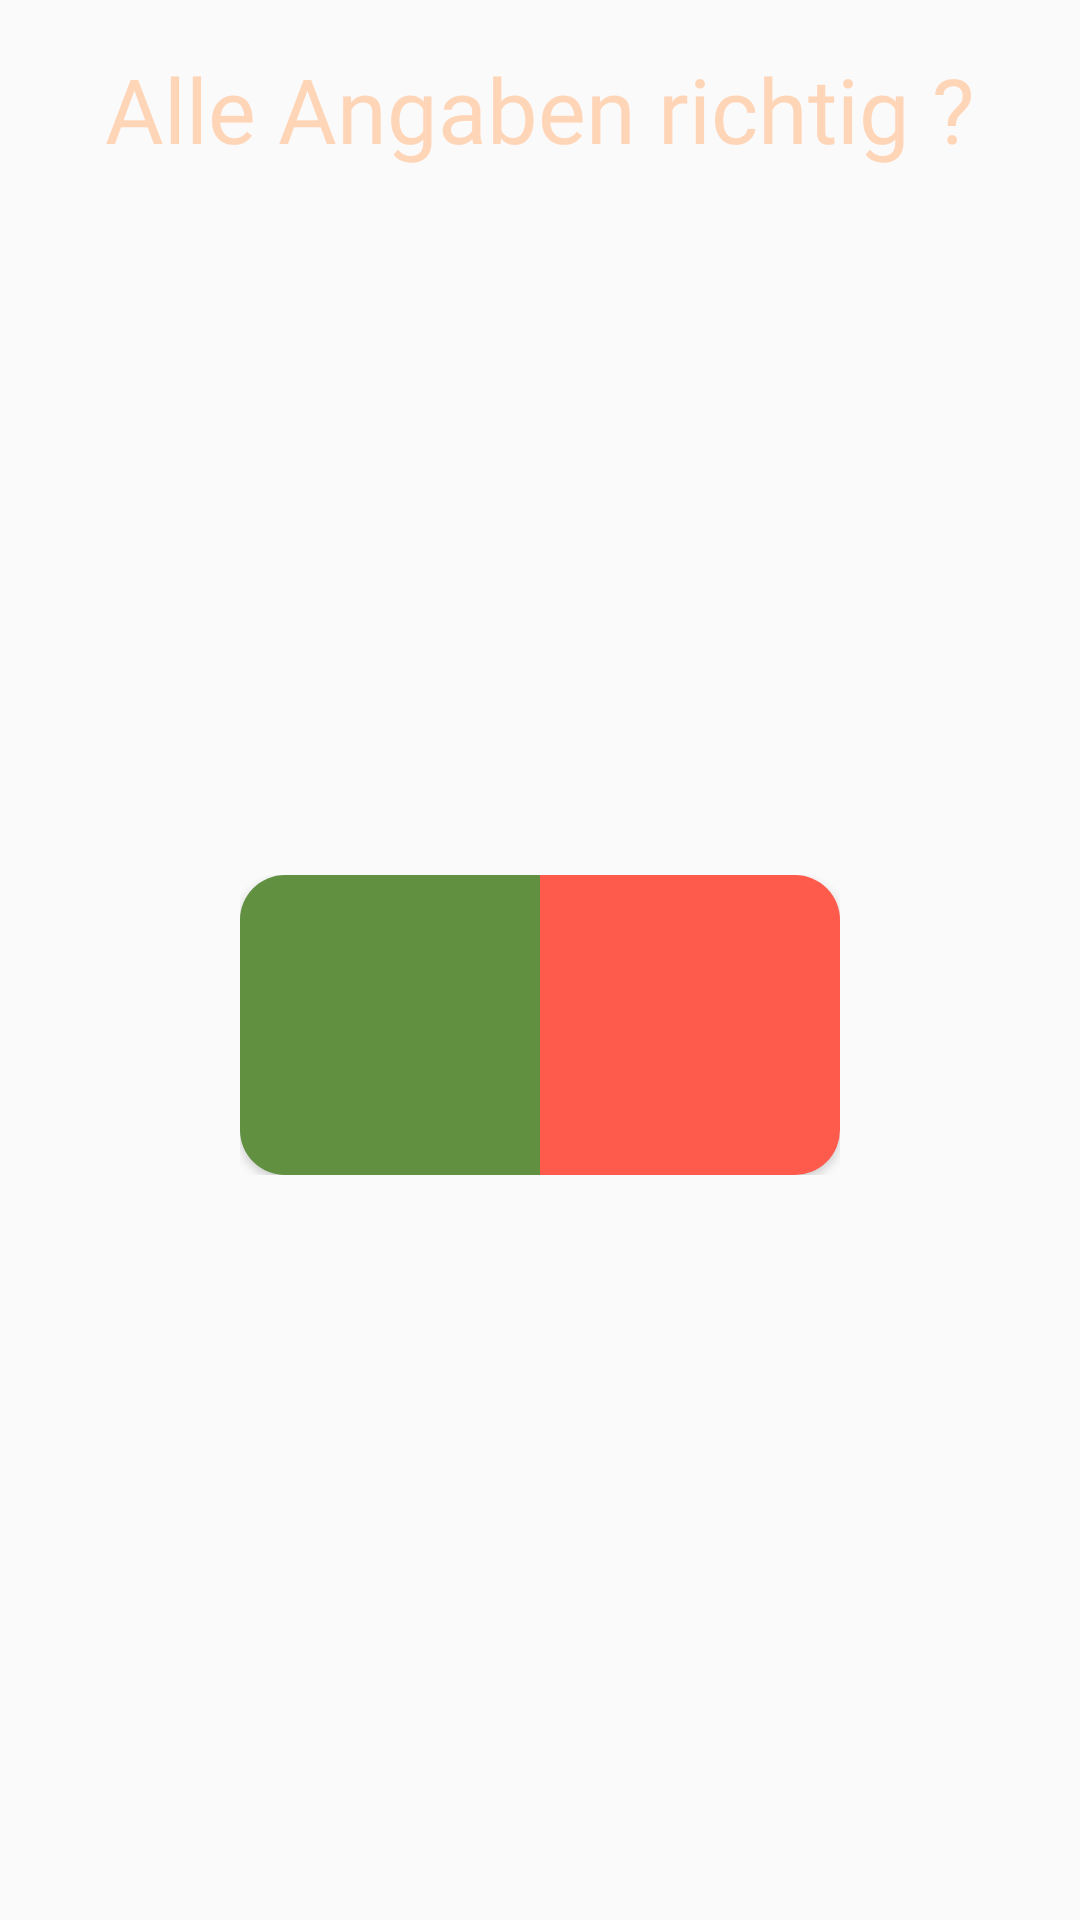

Layout XML and referenced resources for this Android screen:
<!-- AndroidManifest.xml: application theme AppTheme -->
<!-- res/layout/z_pop_up_game.xml -->
<?xml version="1.0" encoding="utf-8"?>
<android.support.constraint.ConstraintLayout xmlns:android="http://schemas.android.com/apk/res/android"
    xmlns:app="http://schemas.android.com/apk/res-auto"
    xmlns:tools="http://schemas.android.com/tools"
    android:layout_width="330dp"
    android:layout_height="200dp"
    android:layout_gravity="center"
    android:background="@drawable/scrollviewbg"
    android:orientation="vertical">

    <LinearLayout
        android:layout_width="wrap_content"
        android:layout_height="wrap_content"
        android:layout_marginStart="60dp"
        android:layout_marginTop="15dp"
        android:layout_marginEnd="60dp"
        android:layout_marginBottom="28dp"
        android:orientation="horizontal"
        app:layout_constraintBottom_toBottomOf="parent"
        app:layout_constraintEnd_toEndOf="parent"
        app:layout_constraintStart_toStartOf="parent"
        app:layout_constraintTop_toBottomOf="@+id/textView3">

        <Button
            android:id="@+id/PPaccept"
            android:layout_width="100dp"
            android:layout_height="100dp"
            android:background="@drawable/left_confirm"
            android:foreground="@drawable/ic_check_black_24dp" />

        <Button
            android:id="@+id/PPdecline"
            android:layout_width="100dp"
            android:layout_height="100dp"
            android:background="@drawable/right_decline"
            android:foreground="@drawable/ic_clear_black_24dp" />
    </LinearLayout>


    <TextView
        android:id="@+id/textView3"
        android:layout_width="wrap_content"
        android:layout_height="wrap_content"
        android:layout_gravity="center"
        android:layout_marginStart="15dp"
        android:layout_marginTop="16dp"
        android:layout_marginEnd="15dp"
        android:text="Alle Angaben richtig ?"
        android:textColor="@color/textcolor"
        android:textSize="30dp"
        app:layout_constraintEnd_toEndOf="parent"
        app:layout_constraintStart_toStartOf="parent"
        app:layout_constraintTop_toTopOf="parent"
        android:fontFamily="@font/podkova_bold"/>

</android.support.constraint.ConstraintLayout>
<!-- resources referenced by this layout -->
<resources>
  <color name="textcolor">#FFD5B8</color>
  <!-- drawable ic_check_black_24dp (drawable) -->
  <vector android:height="24dp" android:tint="#00A7BC"
      android:viewportHeight="24.0" android:viewportWidth="24.0"
      android:width="24dp" xmlns:android="http://schemas.android.com/apk/res/android">
      <path android:fillColor="@color/colorPrimaryDark" android:pathData="M9,16.17L4.83,12l-1.42,1.41L9,19 21,7l-1.41,-1.41z"/>
  </vector>
  <!-- drawable ic_clear_black_24dp (drawable) -->
  <vector android:height="24dp" android:tint="#00A7BC"
      android:viewportHeight="24.0" android:viewportWidth="24.0"
      android:width="24dp" xmlns:android="http://schemas.android.com/apk/res/android">
      <path android:fillColor="#FF000000" android:pathData="M19,6.41L17.59,5 12,10.59 6.41,5 5,6.41 10.59,12 5,17.59 6.41,19 12,13.41 17.59,19 19,17.59 13.41,12z"/>
  </vector>
  <!-- drawable left_confirm (drawable) -->
  <?xml version="1.0" encoding="utf-8"?>
  <shape xmlns:android="http://schemas.android.com/apk/res/android">
      <corners android:bottomLeftRadius="15dp" android:topLeftRadius="15dp"/>
      <solid android:color="@color/lightgreen"/>
  </shape>
  <!-- drawable right_decline (drawable) -->
  <?xml version="1.0" encoding="utf-8"?>
  <shape  xmlns:android="http://schemas.android.com/apk/res/android">
      <corners android:bottomRightRadius="15dp" android:topRightRadius="15dp"/>
      <solid android:color="@color/red"/>
  </shape>
  <style name="AppTheme" parent="Theme.AppCompat.Light.NoActionBar">
          
          <item name="colorPrimary">@color/colorPrimary</item>
          <item name="colorPrimaryDark">@color/colorPrimaryDark</item>
          <item name="colorAccent">@color/colorAccent</item>
      </style>
  <color name="colorPrimaryDark">#457C80</color>
  <color name="lightgreen">#609040</color>
  <color name="red">#FF5B4D</color>
  <color name="colorPrimary">#2BAAB3</color>
  <color name="colorAccent">#B07E5B</color>
</resources>
